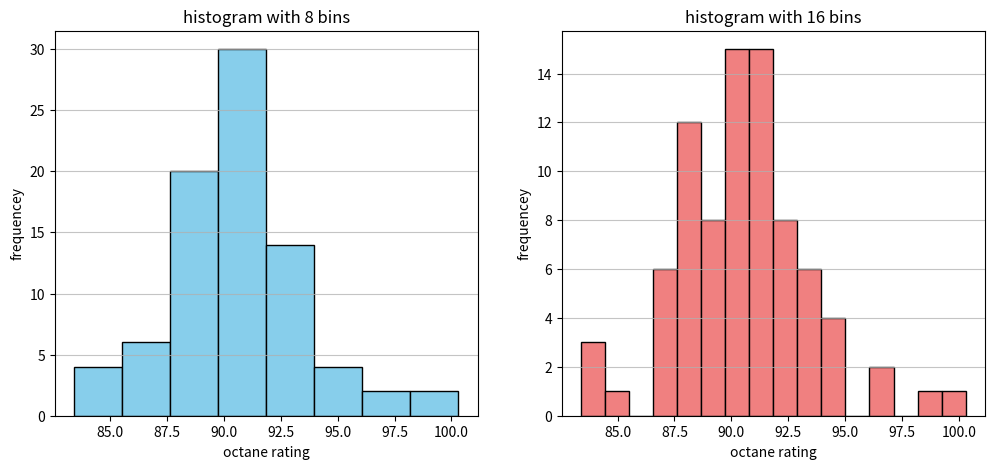

Write Python code to recreate this figure.
import matplotlib.pyplot as plt
import numpy as np

data = [88.5, 91.1, 88.2, 91.8, 89.8,
        94.7, 86.7, 88.5, 88.4, 92.7,
        84.3, 93.4, 93.3, 92.6, 93.3,
        90.1, 96.1, 87.4, 93.7, 86.7,
        89, 89.6, 91.1, 96.5, 91,
        89.8, 90.4, 90.5, 84.3, 90.9,
        91.6, 91.6, 100.3, 93.2, 89.9,
        90.3, 90.7, 87.6, 88.6, 91.8,
        90, 88.6, 92.7, 88.7, 89.7,
        91.5, 88.3, 87.9, 92.7, 92.2,
        89.9, 94.2, 93, 89.3,
        98.8, 85.3, 94.4, 91,
        88.3, 90.1, 90.4, 87.5,
        90.4, 89.3, 91.2, 87.8,
        91.2, 91.1, 86.7, 88.3,
        90.6, 92.2, 94.2, 89.2,
        92.2, 83.4, 90.8, 92.3,
        87.7, 91, 90.1, 88.9]

plt.figure(figsize=(12,5))

#histo with 8 bins
plt.subplot(1, 2, 1)
plt.hist(data, bins=8, color='skyblue', edgecolor='black')
plt.xlabel('octane rating')
plt.ylabel('frequencey')
plt.title('histogram with 8 bins')
plt.grid(axis='y', alpha=0.75)

#histo with 16 bins
plt.subplot(1, 2, 2)
plt.hist(data, bins=16, color='lightcoral', edgecolor='black')
plt.xlabel('octane rating')
plt.ylabel('frequencey')
plt.title('histogram with 16 bins')
plt.grid(axis='y', alpha=0.75)

plt.show()

